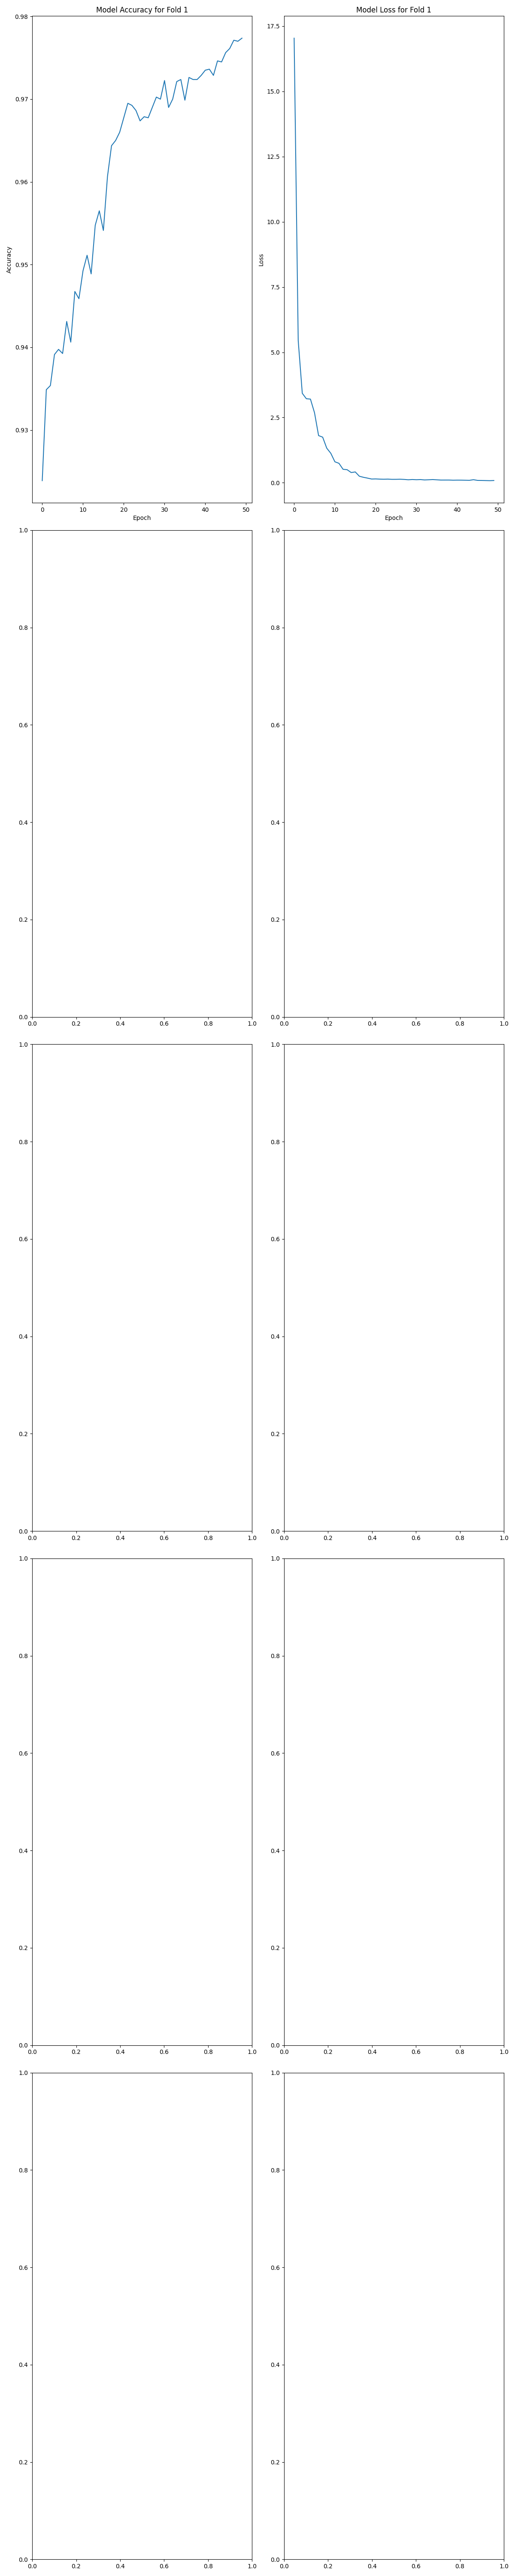

Source data for this figure (header and first rows):
, accuracy, loss
0, 0.9239, 17.04
1, 0.9349, 5.449
2, 0.9354, 3.428
3, 0.9391, 3.22
4, 0.9398, 3.206
5, 0.9392, 2.683
6, 0.9431, 1.808
7, 0.9406, 1.748
8, 0.9467, 1.326
9, 0.9459, 1.129
10, 0.9492, 0.8036
11, 0.9511, 0.7452
12, 0.9489, 0.5166
13, 0.9548, 0.5007
14, 0.9565, 0.3919
15, 0.9541, 0.4151
16, 0.9606, 0.2506
17, 0.9644, 0.2097
18, 0.965, 0.1784
19, 0.966, 0.1435
20, 0.9678, 0.1475
21, 0.9695, 0.14
22, 0.9693, 0.136
23, 0.9686, 0.1402
24, 0.9674, 0.1312
25, 0.9679, 0.1318
26, 0.9678, 0.1359
27, 0.969, 0.1278
28, 0.9703, 0.1153
29, 0.97, 0.1244
30, 0.9722, 0.1173
31, 0.969, 0.1229
32, 0.97, 0.1087
33, 0.9721, 0.1153
34, 0.9724, 0.1232
35, 0.9699, 0.1138
36, 0.9726, 0.1035
37, 0.9724, 0.104
38, 0.9724, 0.1041
39, 0.9729, 0.09788
40, 0.9735, 0.1005
41, 0.9736, 0.09988
42, 0.9729, 0.09671
43, 0.9746, 0.09337
44, 0.9745, 0.1179
45, 0.9756, 0.0905
46, 0.9761, 0.08872
47, 0.9771, 0.08494
48, 0.977, 0.08048
49, 0.9774, 0.08678
